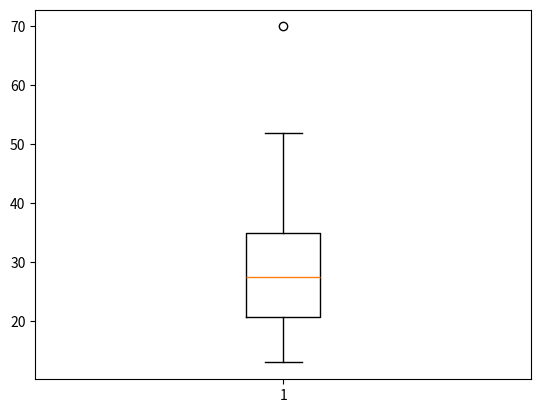
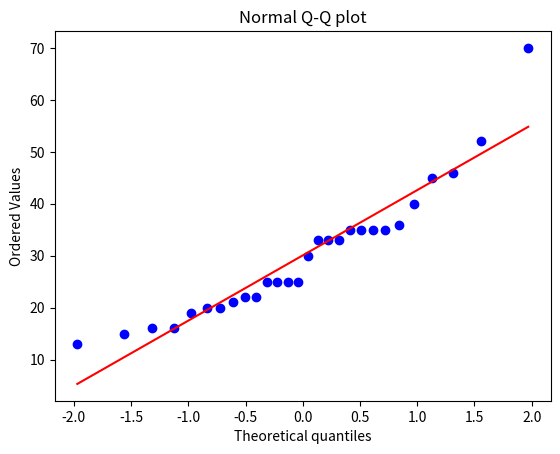
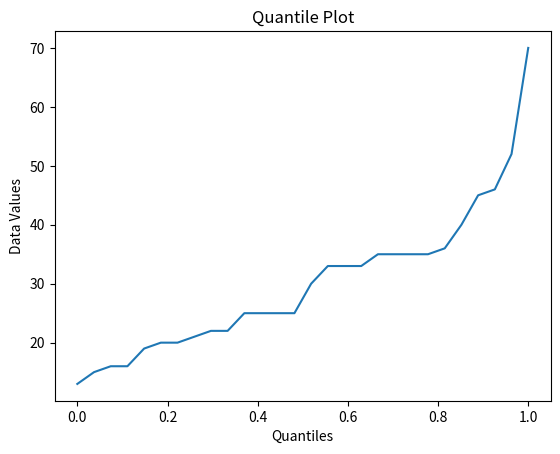

Write the Python code that produced these figures, in order.
import numpy as np
from scipy import stats
import matplotlib.pyplot as plt

# Initial data
ages = [13,15,16,16,19,20,20,21,22,22,25,25,25,25,30,33,33,33,35,35,35,35,36,40,45,46,52,70]

if __name__ == '__main__':
    # Calculate the mean and get the median
    mean = np.mean(ages)
    median = np.median(ages)
    print("(A)")
    print("Mean: ", mean)
    print("Median: ", median)

    # Calculate the mode
    mode_result = stats.mode(ages)
    print("\n(B)")
    print("Mode: ", mode_result.mode)

    # Determine the modality
    num_modes = mode_result.count
    modality = None
    if num_modes == 1:
        modality = "unimodal"
    elif num_modes == 2:
        modality = "bimodal"
    elif num_modes == 3:
        modality = "trimodal"
    else:
        modality = f"{num_modes}-modal"
    print("Modality: ", modality)

    # Calculate the midrange
    min_age = min(ages)
    max_age = max(ages)
    midrange = (max_age + min_age) / 2
    print("\n(C)")
    print("Midrange: ", midrange)

    # Calculate roughly the first and third quartiles
    q1 = np.percentile(ages, 25)
    q3 = np.percentile(ages, 75)
    print("\n(D)")
    print("Q1: ", q1)
    print("Q3: ", q3)

    # Five-number summary
    print("\n(E)")
    print("Min: ", min_age)
    print("Q1: ", q1)
    print("Median: ", median)
    print("Q3: ", q3)
    print("Max: ", max_age)

    # Show the box plot
    plt.boxplot(ages)
    plt.show()

    # Show quantile-quantile plot
    plt.figure()
    stats.probplot(ages, dist="norm", plot=plt)
    plt.title("Normal Q-Q plot")
    plt.show()

    # Show the quantile plot
    sorted_data = np.sort(ages)
    quantiles = np.linspace(0, 1, len(sorted_data))

    plt.figure()
    plt.plot(quantiles, sorted_data)
    plt.title("Quantile Plot")
    plt.xlabel("Quantiles")
    plt.ylabel("Data Values")
    plt.show()


